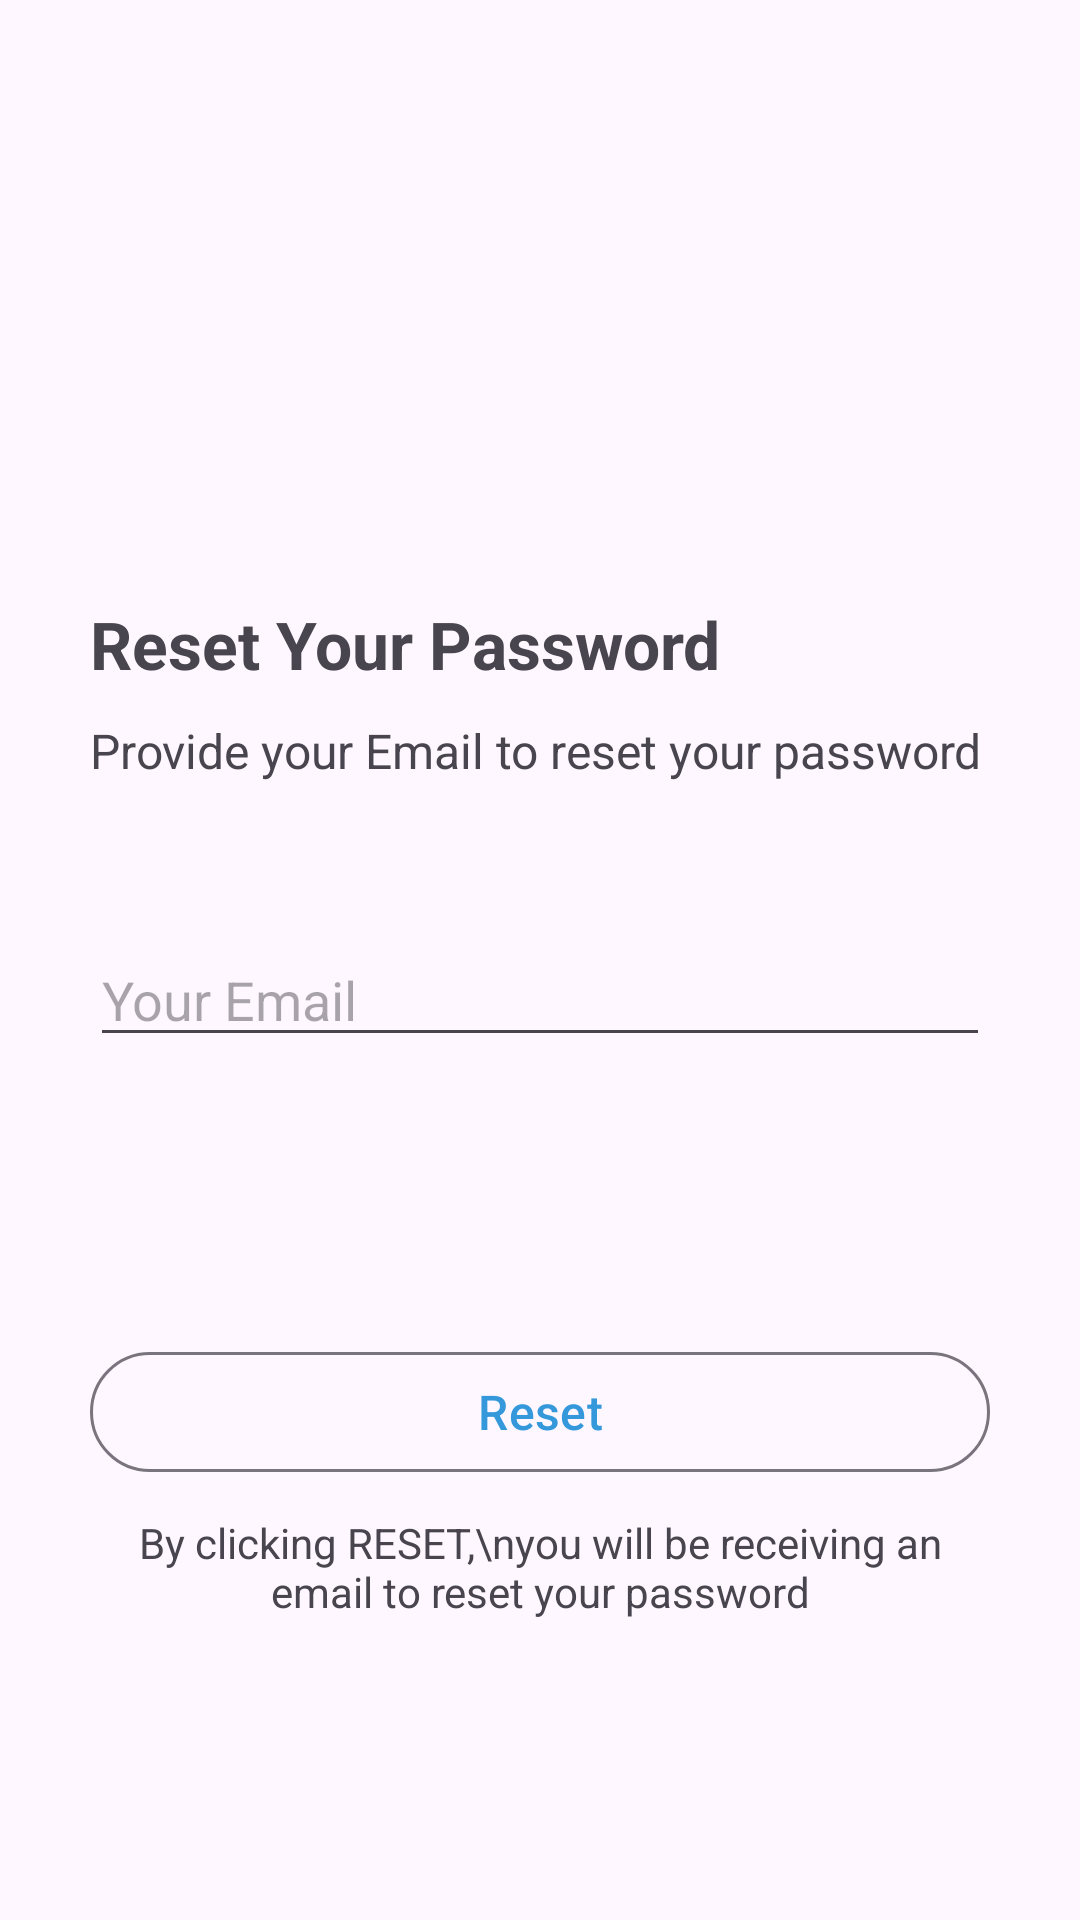

Layout XML and referenced resources for this Android screen:
<!-- AndroidManifest.xml: application theme Theme.SecureFileTransfer -->
<!-- res/layout/activity_user_reset_password.xml -->
<?xml version="1.0" encoding="utf-8"?>
<RelativeLayout xmlns:android="http://schemas.android.com/apk/res/android"
    xmlns:tools="http://schemas.android.com/tools"
    android:layout_width="match_parent"
    android:layout_height="match_parent"
    tools:context=".file_share.activities.UserResetPasswordActivity">

    <LinearLayout
        android:id="@+id/ll_layout"
        android:layout_width="match_parent"
        android:layout_height="wrap_content"
        android:layout_marginLeft="30dp"
        android:layout_marginTop="20dp"
        android:layout_marginRight="30dp"
        android:orientation="vertical">

        <ImageView
            android:layout_width="100dp"
            android:layout_height="100dp"
            android:layout_marginTop="40dp"
            android:src="@drawable/share" />

        <TextView
            android:layout_width="wrap_content"
            android:layout_height="wrap_content"
            android:layout_marginTop="40dp"
            android:text="Reset Your Password"
            android:textSize="22sp"
            android:textStyle="bold" />

        <TextView
            android:layout_width="wrap_content"
            android:layout_height="wrap_content"
            android:layout_marginTop="10dp"
            android:text="Provide your Email to reset your password"
            android:textSize="16sp" />

        <EditText
            android:id="@+id/et_sendEmail"
            android:layout_width="match_parent"
            android:layout_height="wrap_content"
            android:layout_marginTop="50dp"
            android:hint="Your Email"
            android:inputType="textEmailAddress" />

    </LinearLayout>

    <RelativeLayout
        android:layout_width="match_parent"
        android:layout_height="wrap_content"
        android:layout_alignParentBottom="true"
        android:layout_marginLeft="30dp"
        android:layout_marginRight="30dp"
        android:paddingBottom="100dp">

        <com.google.android.material.button.MaterialButton
            android:id="@+id/btn_reset"
            style="@style/Widget.Material3.Button.OutlinedButton"
            android:layout_width="match_parent"
            android:layout_height="wrap_content"
            android:layout_gravity="bottom"
            android:text="Reset"
            android:textAllCaps="false"
            android:textSize="16sp" />

        <TextView
            android:layout_width="wrap_content"
            android:layout_height="wrap_content"
            android:layout_below="@id/btn_reset"
            android:layout_marginTop="10dp"
            android:gravity="center"
            android:text="By clicking RESET,\nyou will be receiving an email to reset your password" />

    </RelativeLayout>


</RelativeLayout>
<!-- resources referenced by this layout -->
<resources>
  <style name="Theme.SecureFileTransfer" parent="Base.Theme.SecureFileTransfer" />
  <style name="Base.Theme.SecureFileTransfer" parent="Theme.Material3.DayNight.NoActionBar">
  
          
           <item name="colorPrimary">@color/blue</item>
           <item name="colorOnPrimary">@color/blue</item>
          
           <item name="colorSecondary">@color/blue</item>
           <item name="colorOnSecondary">@color/blue</item>
          
          <item name="android:statusBarColor">@color/blue</item>
          
          
      </style>
  <color name="blue">#3498DB</color>
</resources>
